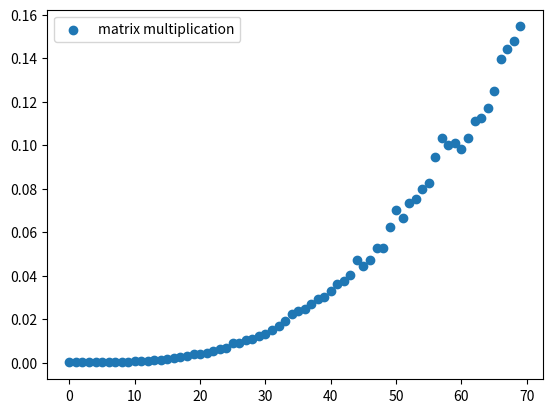

The matplotlib source for this figure:
import numpy, time
import matplotlib.pyplot as plt

def multiple(A,B,C):
    n = len(A)
    if len(A) != n or len(B) != n: return 'Input Error'
    for x in A + B:
        if len(x) != n: return 'Input Error'

    for i in range(n):
        for j in range(n):
            for k in range(n):
                C[i][j] += A[i][k] * B[k][j]
    return C

# x and y are for the picture.
x = []
y = []

for n in range(70):

    a = numpy.zeros((n, n)) # Matrix A
    b = numpy.zeros((n, n)) # Matrix B
    c = numpy.zeros((n, n)) # Matrix C

    # Initialize the matrices to some values.
    for i in range(n):
        for j in range(n):
            a[i, j] = i * n + j
            b[i, j] = j * n + i
            c[i, j] = 0

    begin = time.time()

    c = multiple(a,b,c)

    end = time.time()
    print(n, "time: %.6f sec" % (end - begin))

    # Print C for debugging. Comment out the print before measuring the execution time.
    total = 0
    for i in range(n):
        for j in range(n):
            # print c[i, j]
            total += c[i, j]
    # Print out the sum of all values in C.
    # This should be 450 for N=3, 3680 for N=4, and 18250 for N=5.
    print("sum: %.6f" % total)
    
    # for pircture.
    x.append(n)
    y.append(end - begin)


plt.scatter(x, y, label='matrix multiplication')
plt.legend()
plt.show()
